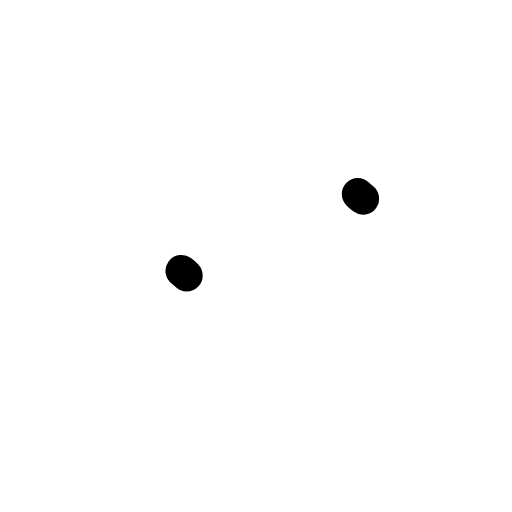
t = 0.00 s
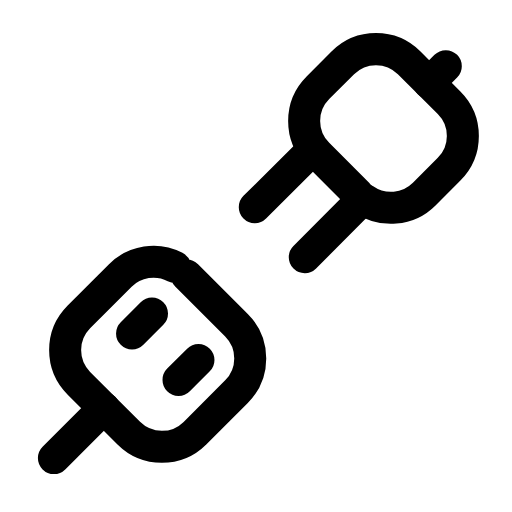
t = 0.24 s
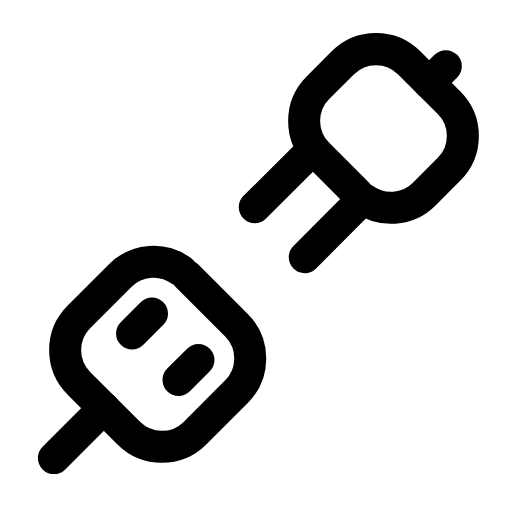
t = 0.47 s
t = 0.68 s: frame unchanged from t = 0.47 s, image omitted
t = 0.93 s: frame unchanged from t = 0.47 s, image omitted
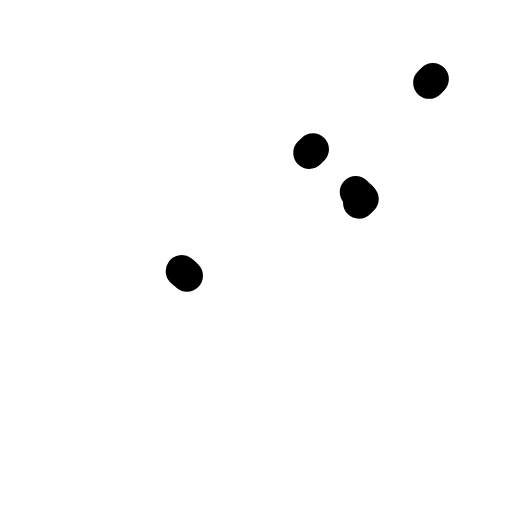
t = 1.17 s

The animated SVG that drew these frames (rendered in a browser with its animation timeline set to each time). Animation: 4 SMIL elements (animate=4); one cycle of 1.40 s, repeats indefinitely.

<svg xmlns="http://www.w3.org/2000/svg" width="24" height="24" viewBox="0 0 24 24" fill="none"><g transform="translate(-1.213 -1.188) scale(1.1)"><path stroke="currentColor" stroke-width="1.364" stroke-linecap="round" stroke-linejoin="round" fill="none" d="M16.56 9.56L14.09 12.04M14.44 7.44L11.96 9.91M19.39 4.61L20.1 3.9" pathLength="1" stroke-dasharray="1"><animate attributeName="stroke-dashoffset" values="1;1;0;0;0;0;1;1;1" keyTimes="0;0;0.189;0.45;0.6;0.774;0.9;0.9;1" dur="1.4s" repeatCount="indefinite" calcMode="spline" keySplines="0.16 1 0.3 1;0.16 1 0.3 1;0.16 1 0.3 1;0.16 1 0.3 1;0.16 1 0.3 1;0.16 1 0.3 1;0.16 1 0.3 1;0.16 1 0.3 1"/></path><path stroke="currentColor" stroke-width="1.364" stroke-linecap="round" stroke-linejoin="round" fill="none" d="M16.35 9.35L14.65 7.65A2 2 0 0 1 14.65 4.82L15.71 3.76A2 2 0 0 1 18.54 3.76L20.24 5.46A2 2 0 0 1 20.24 8.29L19.18 9.35A2 2 0 0 1 16.35 9.35Z" pathLength="1" stroke-dasharray="1"><animate attributeName="stroke-dashoffset" values="1;1;0;0;0;0;1;1;1" keyTimes="0;0.0315;0.2205;0.45;0.6;0.753;0.879;0.9;1" dur="1.4s" repeatCount="indefinite" calcMode="spline" keySplines="0.16 1 0.3 1;0.16 1 0.3 1;0.16 1 0.3 1;0.16 1 0.3 1;0.16 1 0.3 1;0.16 1 0.3 1;0.16 1 0.3 1;0.16 1 0.3 1"/></path><path stroke="currentColor" stroke-width="1.364" stroke-linecap="round" stroke-linejoin="round" fill="none" d="M9.06 12.82L11.18 14.94A2 2 0 0 1 11.18 17.77L9.41 19.54A2 2 0 0 1 6.59 19.54L4.46 17.41A2 2 0 0 1 4.46 14.59L6.23 12.82A2 2 0 0 1 9.06 12.82Z" pathLength="1" stroke-dasharray="1"><animate attributeName="stroke-dashoffset" values="1;1;0;0;0;0;1;1;1" keyTimes="0;0.063;0.252;0.45;0.6;0.732;0.858;0.9;1" dur="1.4s" repeatCount="indefinite" calcMode="spline" keySplines="0.16 1 0.3 1;0.16 1 0.3 1;0.16 1 0.3 1;0.16 1 0.3 1;0.16 1 0.3 1;0.16 1 0.3 1;0.16 1 0.3 1;0.16 1 0.3 1"/></path><path stroke="currentColor" stroke-width="1.364" stroke-linecap="round" stroke-linejoin="round" fill="none" d="M7.58 14.44L6.73 15.29M9.56 16.42L8.71 17.27M5.53 18.47L3.4 20.6" pathLength="1" stroke-dasharray="1"><animate attributeName="stroke-dashoffset" values="1;1;0;0;0;0;1;1;1" keyTimes="0;0.0945;0.2835;0.45;0.6;0.711;0.837;0.9;1" dur="1.4s" repeatCount="indefinite" calcMode="spline" keySplines="0.16 1 0.3 1;0.16 1 0.3 1;0.16 1 0.3 1;0.16 1 0.3 1;0.16 1 0.3 1;0.16 1 0.3 1;0.16 1 0.3 1;0.16 1 0.3 1"/></path></g></svg>
